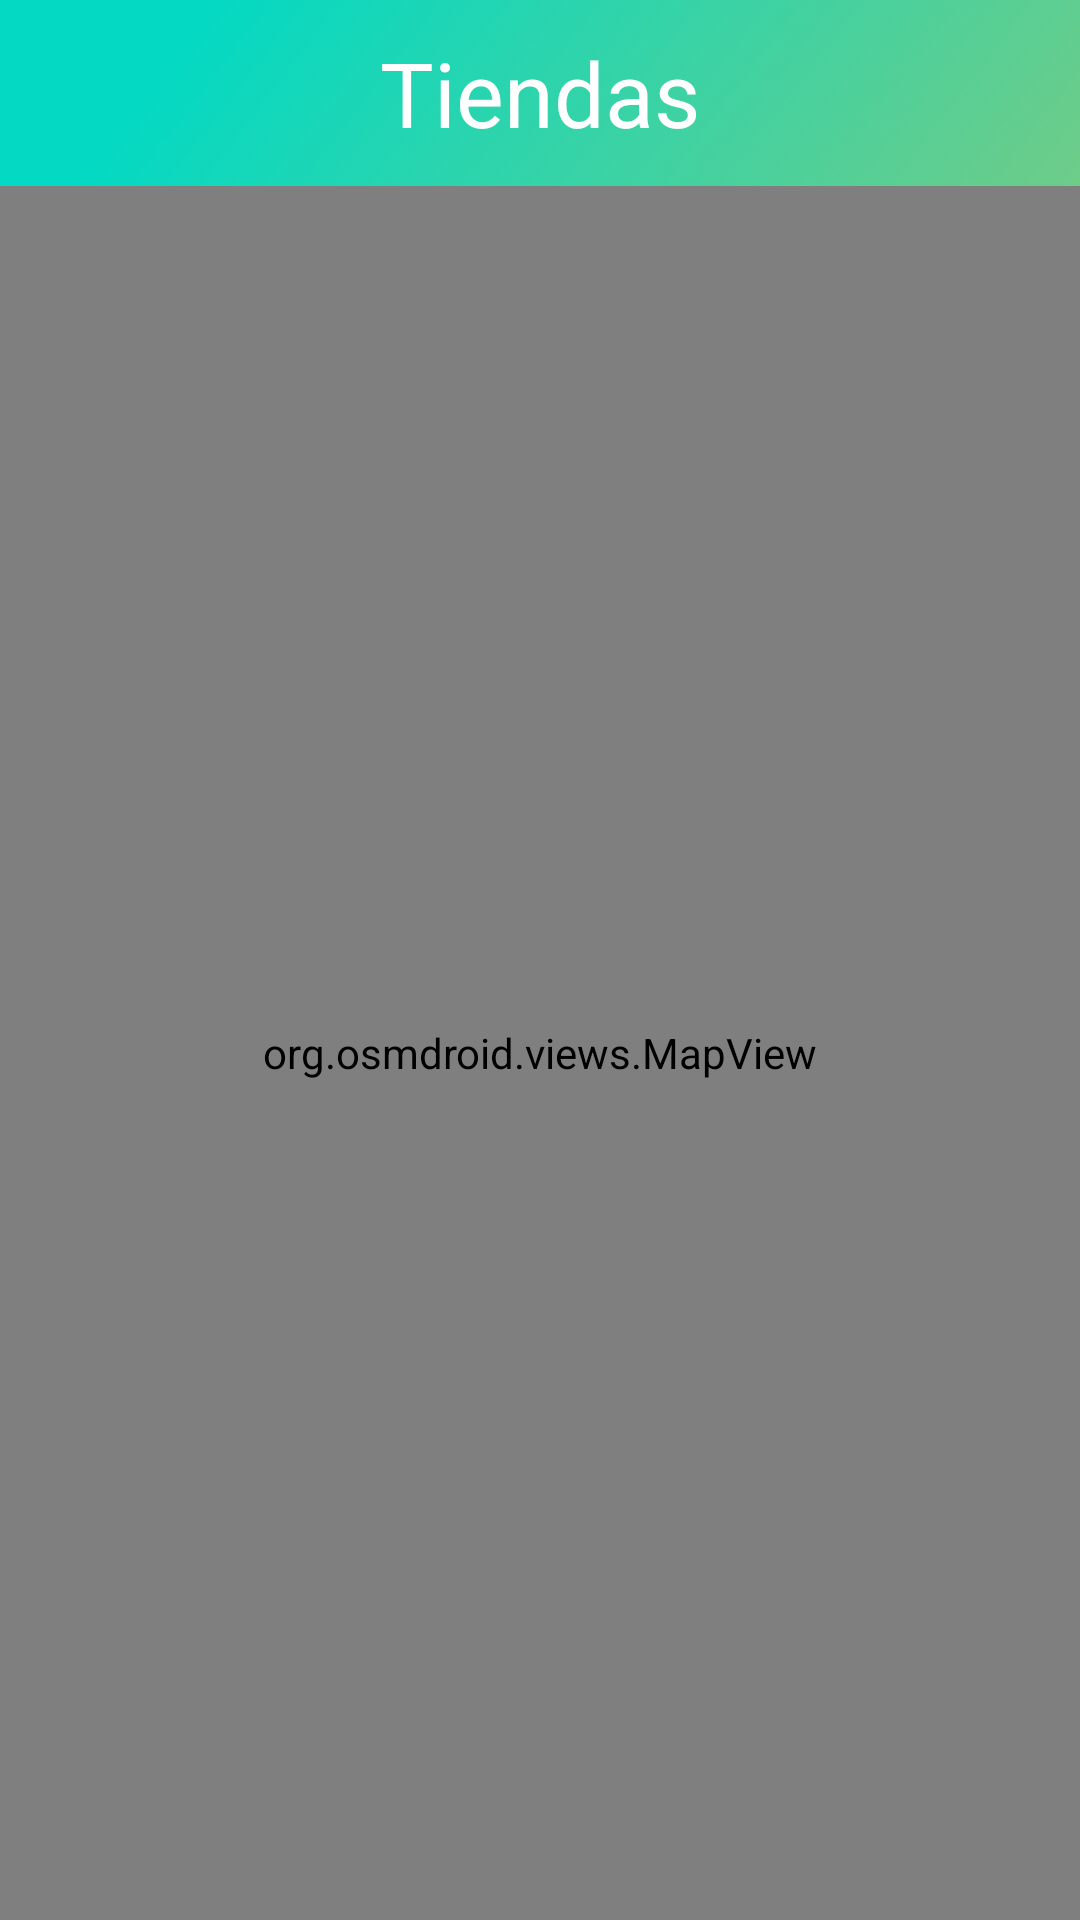

This screen was rendered from an Android layout file. Write that file and the resources it references.
<!-- AndroidManifest.xml: application theme Theme.Sprint -->
<!-- res/layout/activity_maps.xml -->
<?xml version="1.0" encoding="utf-8"?>
<LinearLayout xmlns:android="http://schemas.android.com/apk/res/android"
    xmlns:app="http://schemas.android.com/apk/res-auto"
    xmlns:tools="http://schemas.android.com/tools"
    android:layout_width="match_parent"
    android:layout_height="match_parent"
    android:gravity="center"
    android:orientation="vertical"
    tools:context=".Maps">

    <TextView
        android:id="@+id/textView2"
        android:layout_width="match_parent"
        android:layout_height="62dp"
        android:width="40sp"
        android:height="40sp"
        android:background="@drawable/bg_title_producto"
        android:gravity="center"
        android:text="Tiendas"
        android:textColor="#FFFFFF"
        android:textSize="30dp" />


    <org.osmdroid.views.MapView
        android:id="@+id/map"
        android:layout_width="match_parent"
        android:layout_height="match_parent"/>
</LinearLayout>
<!-- resources referenced by this layout -->
<resources>
  <!-- drawable bg_title_producto: jpg bitmap (drawable, 32644 bytes) -->
  <style name="Theme.Sprint" parent="Theme.AppCompat.Light.DarkActionBar">
          
          <item name="colorPrimary">@color/purple_500</item>
          <item name="colorPrimaryDark">@color/purple_700</item>
          <item name="colorAccent">@color/teal_200</item>
          
      </style>
  <color name="purple_500">#FF6200EE</color>
  <color name="purple_700">#FF3700B3</color>
  <color name="teal_200">#FF03DAC5</color>
</resources>
